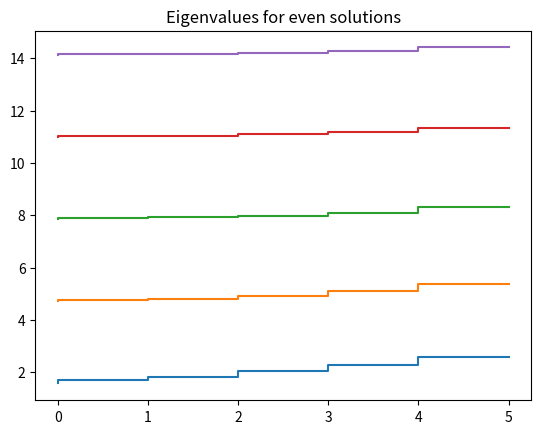

This figure's Python source:
import numpy as np
import matplotlib.pyplot as plt
from scipy.optimize import fsolve


def u2(a, b, x):
    return -1 / np.sqrt(a * (1 - np.sin(2 * b) / (2 * b))) * np.sin(b * np.abs(x) / a - 1)


om = [0, 1 / 4, 1 / 2, 1, 2, 4]

n = 5

kna = np.zeros((len(om), n))

for i in range(len(om)):
    for j in range(n):
        f = lambda k: k / np.tan(k) + om[i]
        k0 = (j + 0.5) * np.pi
        kna[i, j] = fsolve(f, k0)[0]


for j in range(n):
    b = kna[:, j]
    print(b)
    plt.plot(b, drawstyle='steps-pre')

plt.title('Eigenvalues for even solutions')
plt.show()